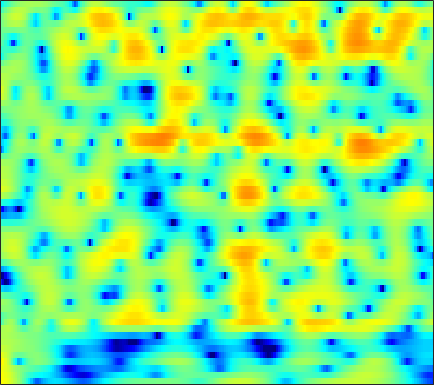

The table this chart was drawn from, first rows:
6.6235, 6.3303, 5.8552, 5.2778, 4.7732, 3.9982, 3.0982, 2.3294, 1.1656, -0.17784, -1.7321, -3.0643, -5.103, -7.5054, -9.5717, -12.549, -14.885, -15.147, -13.759, -12.018, -10.612, -9.8202, -9.0533, -8.5725
6.457, 6.121, 5.588, 4.957, 4.421, 3.623, 2.734, 2.01, 0.979, -0.114, -1.241, -2.084, -3.162, -4.132, -4.754, -5.418, -5.902, -6.175, -6.473, -6.756, -7.083, -7.383, -7.877, -8.498
6.237, 5.779, 5.088, 4.32, 3.707, 2.865, 2.023, 1.415, 0.656, -0.01955, -0.5975, -0.9696, -1.397, -1.766, -2.022, -2.358, -2.714, -3.01, -3.463, -4.008, -4.666, -5.247, -6.159, -7.245
7.219, 6.402, 5.07, 3.404, 1.881, -0.6312, -3.904, -6.986, -10.84, -9.638, -6.313, -4.367, -2.514, -1.265, -0.617, -0.05204, 0.2359, 0.2989, 0.2025, -0.08102, -0.534, -0.9746, -1.679, -2.5
5.519, 4.966, 4.091, 3.072, 2.237, 1.084, -0.001773, -0.6675, -1.218, -1.33, -1.096, -0.7989, -0.3692, 0.0007755, 0.2036, 0.352, 0.3499, 0.2506, -0.01484, -0.4343, -1.013, -1.551, -2.4, -3.401
3.736, 3.547, 3.236, 2.876, 2.589, 2.204, 1.837, 1.586, 1.296, 1.057, 0.8633, 0.7396, 0.5869, 0.4265, 0.2899, 0.07023, -0.2084, -0.4624, -0.8703, -1.367, -1.967, -2.493, -3.298, -4.221
2.804, 2.753, 2.637, 2.474, 2.329, 2.113, 1.881, 1.701, 1.462, 1.227, 0.9981, 0.8292, 0.6043, 0.3724, 0.1909, -0.07206, -0.3658, -0.6102, -0.9705, -1.364, -1.793, -2.147, -2.66, -3.207
2.388, 2.377, 2.317, 2.199, 2.067, 1.835, 1.552, 1.316, 0.9946, 0.6893, 0.4317, 0.2784, 0.1222, -0.0005481, -0.08266, -0.2119, -0.3931, -0.5795, -0.8986, -1.277, -1.675, -1.96, -2.295, -2.55
1.896, 2.153, 2.427, 2.523, 2.432, 2.062, 1.402, 0.7071, -0.4098, -1.551, -2.327, -2.422, -1.903, -1.03, -0.4015, 0.2157, 0.5052, 0.4819, 0.08167, -0.7767, -2.076, -3.289, -4.972, -5.883
-3.584, -1.425, 0.4185, 1.397, 1.669, 1.474, 0.6345, -0.4729, -2.763, -6.404, -11.45, -11.41, -6.45, -2.849, -1.042, 0.5324, 1.413, 1.705, 1.631, 0.9494, -0.377, -1.737, -3.799, -5.085
-2.757, -1.948, -1.067, -0.539, -0.3661, -0.4174, -0.7478, -1.138, -1.759, -2.331, -2.66, -2.655, -2.323, -1.722, -1.176, -0.4539, 0.16, 0.5139, 0.8849, 1.086, 1.063, 0.9506, 0.8242, 0.8069
0.6423, 0.5972, 0.4944, 0.2888, 0.06035, -0.3721, -0.9749, -1.506, -2.298, -3.093, -3.748, -4.027, -3.955, -3.372, -2.692, -1.62, -0.5324, 0.1677, 0.9335, 1.578, 2.06, 2.264, 2.358, 2.285
1.662, 1.369, 0.9507, 0.477, 0.04608, -0.67, -1.606, -2.506, -4.114, -6.438, -10.13, -14.93, -21.45, -11.65, -7.497, -3.901, -1.401, 0.03991, 1.471, 2.426, 3.083, 3.416, 3.596, 3.471
-1.587, -1.948, -2.358, -2.685, -2.909, -3.18, -3.489, -3.787, -4.299, -4.934, -5.564, -5.856, -5.628, -4.601, -3.489, -1.86, -0.3913, 0.5663, 1.694, 2.548, 3.083, 3.331, 3.476, 3.391
-8.462, -9.142, -9.599, -9.389, -8.835, -7.809, -6.709, -5.926, -4.964, -4.098, -3.288, -2.709, -1.931, -1.108, -0.4803, 0.3619, 1.174, 1.685, 2.237, 2.712, 3.029, 3.131, 3.125, 2.989
-18.67, -22.28, -30.65, -24.4, -18.48, -13.41, -9.916, -7.859, -5.646, -3.859, -2.401, -1.458, -0.3771, 0.537, 1.136, 1.811, 2.37, 2.742, 3.083, 3.245, 3.301, 3.254, 3.045, 2.675
-30.36, -25.55, -20.77, -17.11, -14.4, -11.01, -8.093, -6.214, -4.087, -2.346, -0.936, -0.05234, 0.9478, 1.748, 2.245, 2.78, 3.137, 3.337, 3.548, 3.579, 3.436, 3.249, 2.842, 2.216
-11.81, -11.3, -9.919, -8.218, -6.863, -5.114, -3.541, -2.467, -1.225, -0.193, 0.6421, 1.131, 1.639, 2.025, 2.239, 2.496, 2.688, 2.737, 2.807, 2.85, 2.723, 2.526, 2.131, 1.541
-2.96, -2.568, -1.954, -1.224, -0.6542, 0.04408, 0.6635, 1.046, 1.402, 1.569, 1.543, 1.409, 1.087, 0.6848, 0.3878, 0.07812, 0.06872, 0.1983, 0.3663, 0.6324, 0.8989, 0.9679, 0.9065, 0.6419
0.9787, 1.554, 2.238, 2.817, 3.152, 3.456, 3.589, 3.537, 3.242, 2.644, 1.678, 0.6942, -1.036, -3.317, -5.32, -7.879, -8.307, -6.878, -4.74, -3.234, -2.081, -1.443, -0.9445, -0.7934
1.676, 2.531, 3.425, 4.036, 4.333, 4.53, 4.467, 4.241, 3.682, 2.8, 1.508, 0.2298, -1.975, -4.892, -7.536, -11.33, -11.58, -10.33, -8.553, -6.836, -5.715, -4.94, -4.012, -3.329
1.681, 2.438, 3.215, 3.732, 3.975, 4.109, 4.012, 3.803, 3.327, 2.614, 1.669, 0.7801, -0.6012, -2.154, -3.355, -5.146, -6.864, -8.091, -10.56, -12.99, -13.63, -11.86, -8.675, -6.138
1.602, 1.949, 2.312, 2.575, 2.697, 2.756, 2.699, 2.581, 2.307, 1.889, 1.35, 0.8502, 0.05859, -0.8934, -1.695, -2.926, -4.548, -5.778, -7.994, -10.26, -10.97, -9.705, -7.046, -4.625
-0.1971, -0.2027, -0.1936, -0.1633, -0.1381, -0.112, -0.08661, -0.09189, -0.1182, -0.1669, -0.2706, -0.3609, -0.5409, -0.7927, -1.043, -1.344, -1.782, -2.103, -2.343, -2.538, -2.336, -2.008, -1.342, -0.5251
-4.191, -4.495, -4.7, -4.752, -4.736, -4.668, -4.559, -4.45, -4.203, -3.829, -3.378, -2.998, -2.474, -1.952, -1.628, -1.218, -0.8028, -0.605, -0.2221, 0.1274, 0.5239, 0.8518, 1.324, 1.81
-11.66, -12.19, -11.75, -11, -10.62, -10.47, -10.73, -10.89, -10.74, -9.834, -8.285, -7.022, -5.394, -3.943, -2.952, -1.905, -0.9374, -0.2855, 0.3836, 1.056, 1.598, 1.978, 2.446, 2.861
-19.52, -20.02, -15.58, -13.33, -12.76, -13.36, -15.6, -19.24, -37.45, -20.21, -13.37, -10.3, -7.364, -5.173, -3.852, -2.252, -1.061, -0.2149, 0.731, 1.46, 2.088, 2.462, 2.866, 3.198
-4.496, -5.057, -5.589, -5.996, -6.417, -7.216, -8.259, -9.041, -9.622, -9.439, -8.484, -7.576, -6.191, -4.723, -3.601, -2.178, -0.6924, 0.1107, 1.165, 1.901, 2.4, 2.619, 2.737, 2.738
2.762, 2.367, 1.764, 1.128, 0.5595, -0.2871, -1.309, -2.114, -3.313, -4.722, -6.258, -7.471, -8.49, -7.692, -5.771, -3.373, -1.103, 0.1976, 1.371, 2.171, 2.368, 2.185, 1.481, 0.1928
4.855, 4.617, 4.189, 3.578, 3.036, 2.137, 1.057, 0.06521, -1.521, -3.568, -6.314, -9.072, -13.28, -12, -8.8, -4.902, -2.573, -1.096, 0.1496, 0.8179, 0.9173, 0.5889, -0.4803, -2.479
3.756, 3.656, 3.359, 2.883, 2.422, 1.673, 0.7666, -0.01164, -1.158, -2.351, -3.568, -4.329, -4.973, -5.062, -4.604, -3.964, -2.85, -2.272, -1.384, -0.8645, -0.5161, -0.4458, -0.5899, -0.8803
2.954, 2.893, 2.654, 2.287, 1.896, 1.265, 0.4832, -0.1581, -1.13, -2.133, -3.123, -3.785, -4.482, -4.842, -4.852, -4.454, -3.841, -3.166, -2.416, -1.573, -0.923, -0.5167, -0.08773, 0.2168
2.744, 2.641, 2.42, 2.096, 1.774, 1.221, 0.5144, -0.1396, -1.192, -2.498, -4.06, -5.412, -7.366, -8.987, -9.598, -8.258, -6.557, -4.932, -3.292, -1.825, -0.7244, -0.06894, 0.6405, 1.151
1.873, 1.735, 1.628, 1.489, 1.378, 1.099, 0.6619, 0.1495, -0.7332, -2.047, -3.828, -5.685, -9.158, -14.48, -17.59, -12.43, -7.29, -5.201, -2.695, -1.119, 0.1054, 0.7649, 1.403, 1.831
-1.823, -1.718, -1.232, -0.5718, -0.1403, 0.3061, 0.4894, 0.491, 0.217, -0.2993, -1.042, -1.69, -2.589, -3.122, -3.4, -2.769, -2.086, -1.138, -0.229, 0.6573, 1.251, 1.564, 1.742, 1.718
-14.83, -10.47, -6.398, -3.661, -2.24, -0.7906, 0.2027, 0.7384, 1.112, 1.264, 1.145, 0.9839, 0.7253, 0.5061, 0.5401, 0.6369, 0.9488, 1.348, 1.762, 2.152, 2.264, 2.161, 1.701, 0.7867
-8.79, -8.33, -6.935, -4.987, -3.429, -1.562, 0.007051, 0.8533, 1.666, 1.97, 1.88, 1.555, 0.9221, 0.1178, -0.1435, -0.3625, 0.5291, 1.048, 2.185, 2.846, 3.215, 3.104, 2.455, 1.04
-9.237, -12.35, -15.19, -11.21, -7.585, -4.007, -1.482, -0.2329, 0.8189, 1.148, 0.8217, 0.04954, -1.887, -5.477, -10.58, -15.06, -6.581, -2.592, 0.2885, 2.15, 3.149, 3.496, 3.47, 3.031
-8.28, -9.41, -10.05, -8.568, -6.624, -4.206, -2.307, -1.248, -0.3432, 0.09921, 0.002698, -0.3923, -1.332, -2.498, -3.34, -3.549, -2.282, -1.279, 0.3344, 1.535, 2.305, 2.679, 2.89, 2.846
-5.348, -4.965, -4.404, -3.686, -3.028, -2.112, -1.24, -0.6692, -0.08515, 0.3212, 0.4964, 0.5182, 0.4402, 0.4031, 0.2958, 0.4392, 0.7192, 0.8795, 1.329, 1.631, 1.859, 1.937, 1.906, 1.696
-3.405, -2.812, -2.135, -1.557, -1.148, -0.6308, -0.1664, 0.1747, 0.5589, 0.8568, 1.103, 1.244, 1.387, 1.469, 1.5, 1.58, 1.528, 1.597, 1.537, 1.45, 1.332, 1.167, 0.8714, 0.4555
-0.9917, -0.6938, -0.3966, -0.1871, -0.06992, 0.07991, 0.249, 0.4026, 0.6581, 0.9419, 1.235, 1.431, 1.639, 1.727, 1.803, 1.696, 1.543, 1.403, 1.065, 0.7396, 0.3509, 0.06559, -0.3254, -0.7166
1.758, 1.578, 1.186, 0.6638, 0.2206, -0.3343, -0.6643, -0.7049, -0.4085, 0.1667, 0.7966, 1.227, 1.654, 1.91, 1.926, 1.742, 1.412, 0.8906, 0.1818, -0.6787, -1.542, -2.033, -2.382, -2.372
4.339, 3.689, 2.508, 0.8578, -0.7586, -3.511, -6.428, -7.032, -4.871, -2.187, -0.1604, 0.9168, 1.867, 2.352, 2.364, 2.152, 1.438, 0.5848, -0.9385, -3.204, -6.237, -8.847, -9.851, -6.987
4.87, 4.124, 2.822, 1.054, -0.702, -3.704, -6.988, -7.836, -5.472, -2.631, -0.6241, 0.3982, 1.272, 1.605, 1.637, 1.283, 0.4563, -0.305, -1.845, -3.958, -6.628, -8.644, -9.252, -6.809
3.731, 3.299, 2.566, 1.703, 1.017, 0.1412, -0.5196, -0.7527, -0.7367, -0.4592, -0.1114, 0.09493, 0.1846, 0.06066, -0.1395, -0.7107, -1.377, -1.932, -2.818, -3.602, -4.152, -4.334, -4.12, -3.428
2.735, 2.616, 2.398, 2.123, 1.911, 1.619, 1.34, 1.164, 0.9608, 0.7366, 0.4837, 0.2344, -0.2266, -0.8015, -1.42, -2.31, -3.224, -4.037, -4.93, -5.454, -5.545, -5.269, -4.508, -3.425
1.485, 1.628, 1.839, 2.008, 2.078, 2.116, 2.083, 1.986, 1.788, 1.489, 1.032, 0.5719, -0.1903, -1.2, -2.193, -3.626, -5.515, -7.349, -9.818, -12.15, -12.17, -10.34, -7.411, -4.809
-1.583, -0.8665, 0.03336, 0.7708, 1.157, 1.546, 1.782, 1.834, 1.758, 1.546, 1.112, 0.6363, -0.2018, -1.395, -2.575, -4.259, -6.483, -8.849, -12.12, -15.97, -15.86, -12.53, -8.207, -4.784
-6.643, -4.408, -2.541, -1.417, -0.8662, -0.3512, 0.02508, 0.2756, 0.4777, 0.5413, 0.3917, 0.09182, -0.6087, -1.759, -2.708, -4.441, -6.671, -8.373, -10.14, -10.73, -9.69, -8.04, -5.481, -2.879
-4.325, -3.876, -3.627, -3.82, -4.061, -4.354, -4.138, -3.492, -2.38, -1.478, -0.8996, -0.7684, -1.042, -1.771, -2.554, -4.43, -7.287, -10.08, -17.07, -25.94, -12.3, -8, -4.118, -1.29
-2.062, -2.814, -4.284, -6.617, -9.555, -17.17, -18.45, -11.28, -6.445, -3.744, -2.228, -1.599, -1.271, -1.388, -1.866, -2.805, -3.907, -4.583, -5.482, -5.442, -4.336, -3.001, -1.168, 0.5958
-1.454, -2.011, -2.975, -4.207, -5.26, -6.367, -6.397, -5.625, -4.119, -2.825, -1.93, -1.51, -1.239, -1.3, -1.563, -1.797, -1.972, -2.059, -2.065, -1.743, -1.128, -0.548, 0.3485, 1.248
-1.319, -1.028, -0.8128, -0.7736, -0.7553, -0.7473, -0.6384, -0.5341, -0.3487, -0.2505, -0.3142, -0.5125, -1.007, -1.693, -2.117, -2.578, -2.796, -2.828, -2.296, -1.64, -0.9516, -0.4959, 0.09346, 0.6126
-0.9517, 0.03192, 1.005, 1.702, 2.081, 2.441, 2.649, 2.706, 2.571, 2.223, 1.551, 0.7681, -0.7497, -2.9, -4.822, -8.034, -9.299, -7.485, -4.785, -2.889, -1.738, -1.256, -1.077, -1.178
-0.801, 0.213, 1.367, 2.336, 2.894, 3.483, 3.84, 3.977, 3.931, 3.593, 2.9, 2.116, 0.5933, -1.604, -3.71, -7.127, -8.268, -6.827, -4.165, -2.461, -1.754, -1.799, -2.717, -4.8
-3.549, -2.35, -0.908, 0.266, 1.007, 1.811, 2.416, 2.731, 3.002, 3.037, 2.856, 2.569, 2.018, 1.326, 0.6957, 0.04009, -0.3049, -0.3301, -0.2231, -0.179, -0.4291, -0.9157, -2.005, -3.722
-7.159, -5.793, -4.348, -3.167, -2.345, -1.376, -0.4818, 0.09531, 0.7564, 1.282, 1.653, 1.821, 1.946, 1.966, 1.908, 1.857, 1.8, 1.806, 1.691, 1.501, 1.199, 0.8662, 0.3056, -0.3576
